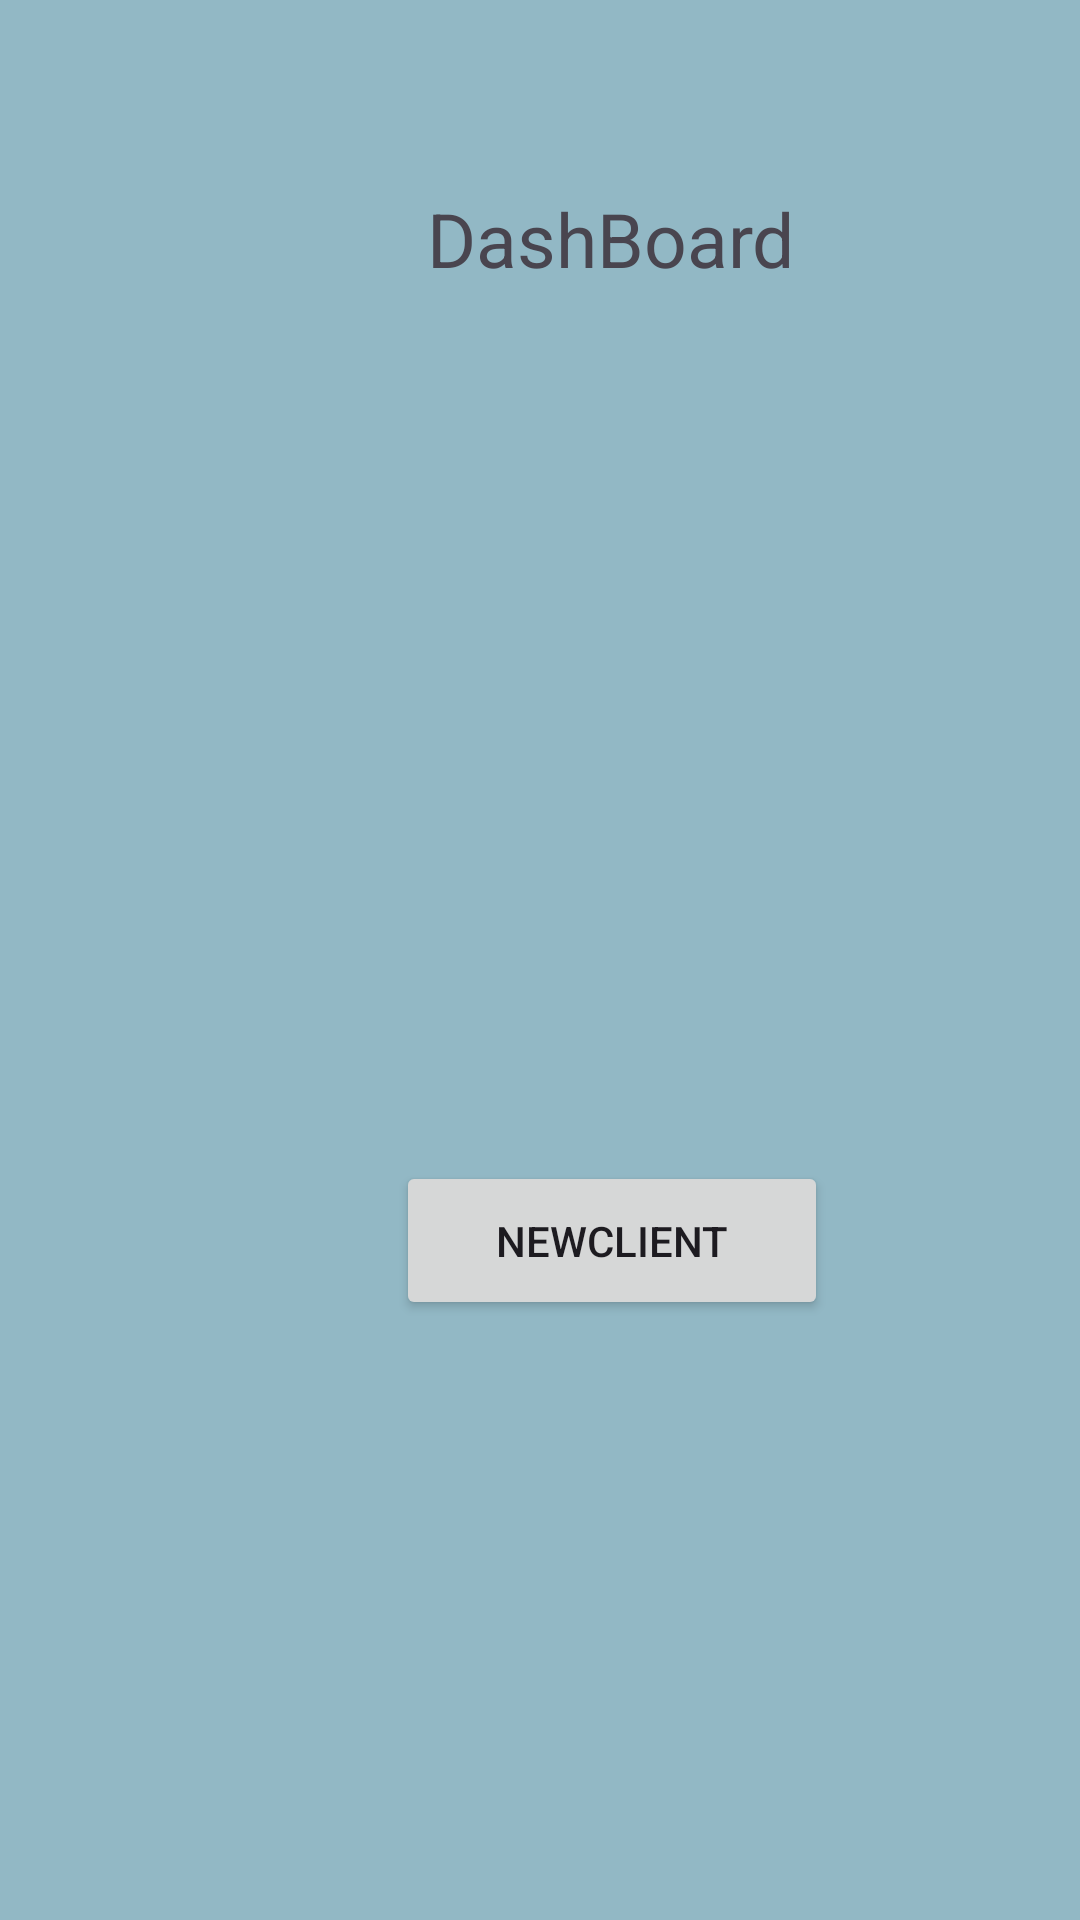

Produce the Android XML layout that renders to this screen, including the resource entries it uses.
<!-- AndroidManifest.xml: application theme Theme.A545 -->
<!-- res/layout/activity_dash.xml -->
<?xml version="1.0" encoding="utf-8"?>
<androidx.constraintlayout.widget.ConstraintLayout xmlns:android="http://schemas.android.com/apk/res/android"
    xmlns:app="http://schemas.android.com/apk/res-auto"
    xmlns:tools="http://schemas.android.com/tools"
    android:id="@+id/main"
    android:layout_width="match_parent"
    android:background="#92B8C5"
    android:layout_height="match_parent"
    tools:context=".Dash">

    <TextView
        android:id="@+id/textView3"
        android:layout_width="151dp"
        android:layout_height="47dp"
        android:layout_marginStart="128dp"
        android:layout_marginTop="56dp"
        android:gravity="center"
        android:text="DashBoard"
        android:textSize="25dp"
        app:layout_constraintStart_toStartOf="parent"
        app:layout_constraintTop_toTopOf="parent"
        tools:ignore="MissingConstraints" />

    <Button
        android:id="@+id/button3"
        android:layout_width="144dp"
        android:layout_height="53dp"
        android:layout_marginStart="132dp"
        android:layout_marginBottom="200dp"
        android:text="NewClient"
        app:layout_constraintBottom_toBottomOf="parent"
        app:layout_constraintStart_toStartOf="parent" />

</androidx.constraintlayout.widget.ConstraintLayout>
<!-- resources referenced by this layout -->
<resources>
  <style name="Theme.A545" parent="Base.Theme.A545" />
  <style name="Base.Theme.A545" parent="Theme.Material3.DayNight.NoActionBar">
          
          
      </style>
</resources>
